The GitHub repository sam-atil/Pokemon_ShinyHunter contains a labelled image folder "final" with 60 categories: Abra, Abra shiny, Bellsprout, Bellsprout shiny, Caterpie, Caterpie shiny, Clefairy, Clefairy shiny, Ditto, Ditto shiny, Drowzee, Drowzee shiny, Ekans, Ekans shiny, Geodude, Geodude shiny, Growlithe, Growlithe shiny, Hoothoot, Hoothoot shiny, Hoppip, Hoppip shiny, Kakuna, Kakuna shiny, Ledyba, Ledyba shiny, Mareep, Mareep shiny, Meowth, Meowth shiny, Metapod, Metapod shiny, Nidoran female, Nidoran female shiny, Nidoran male, Nidoran male shiny, Pidgey, Pidgey shiny, Pikachu, Pikachu shiny, Rattata, Rattata shiny, Sentret, Sentret shiny, Spearow, Spearow shiny, Spinarak, Spinarak shiny, Stantler, Stantler shiny, Vulpix, Vulpix shiny, Weedle, Weedle shiny, Wooper, Wooper shiny, Yanma, Yanma shiny, Zubat, Zubat shiny. Examples follow, each with its label.

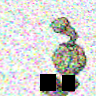
Label: Geodude

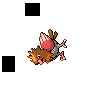
Label: Spearow

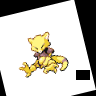
Label: Abra shiny

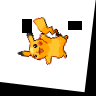
Label: Pikachu shiny

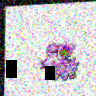
Label: Nidoran female shiny

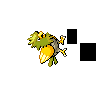
Label: Spearow shiny
